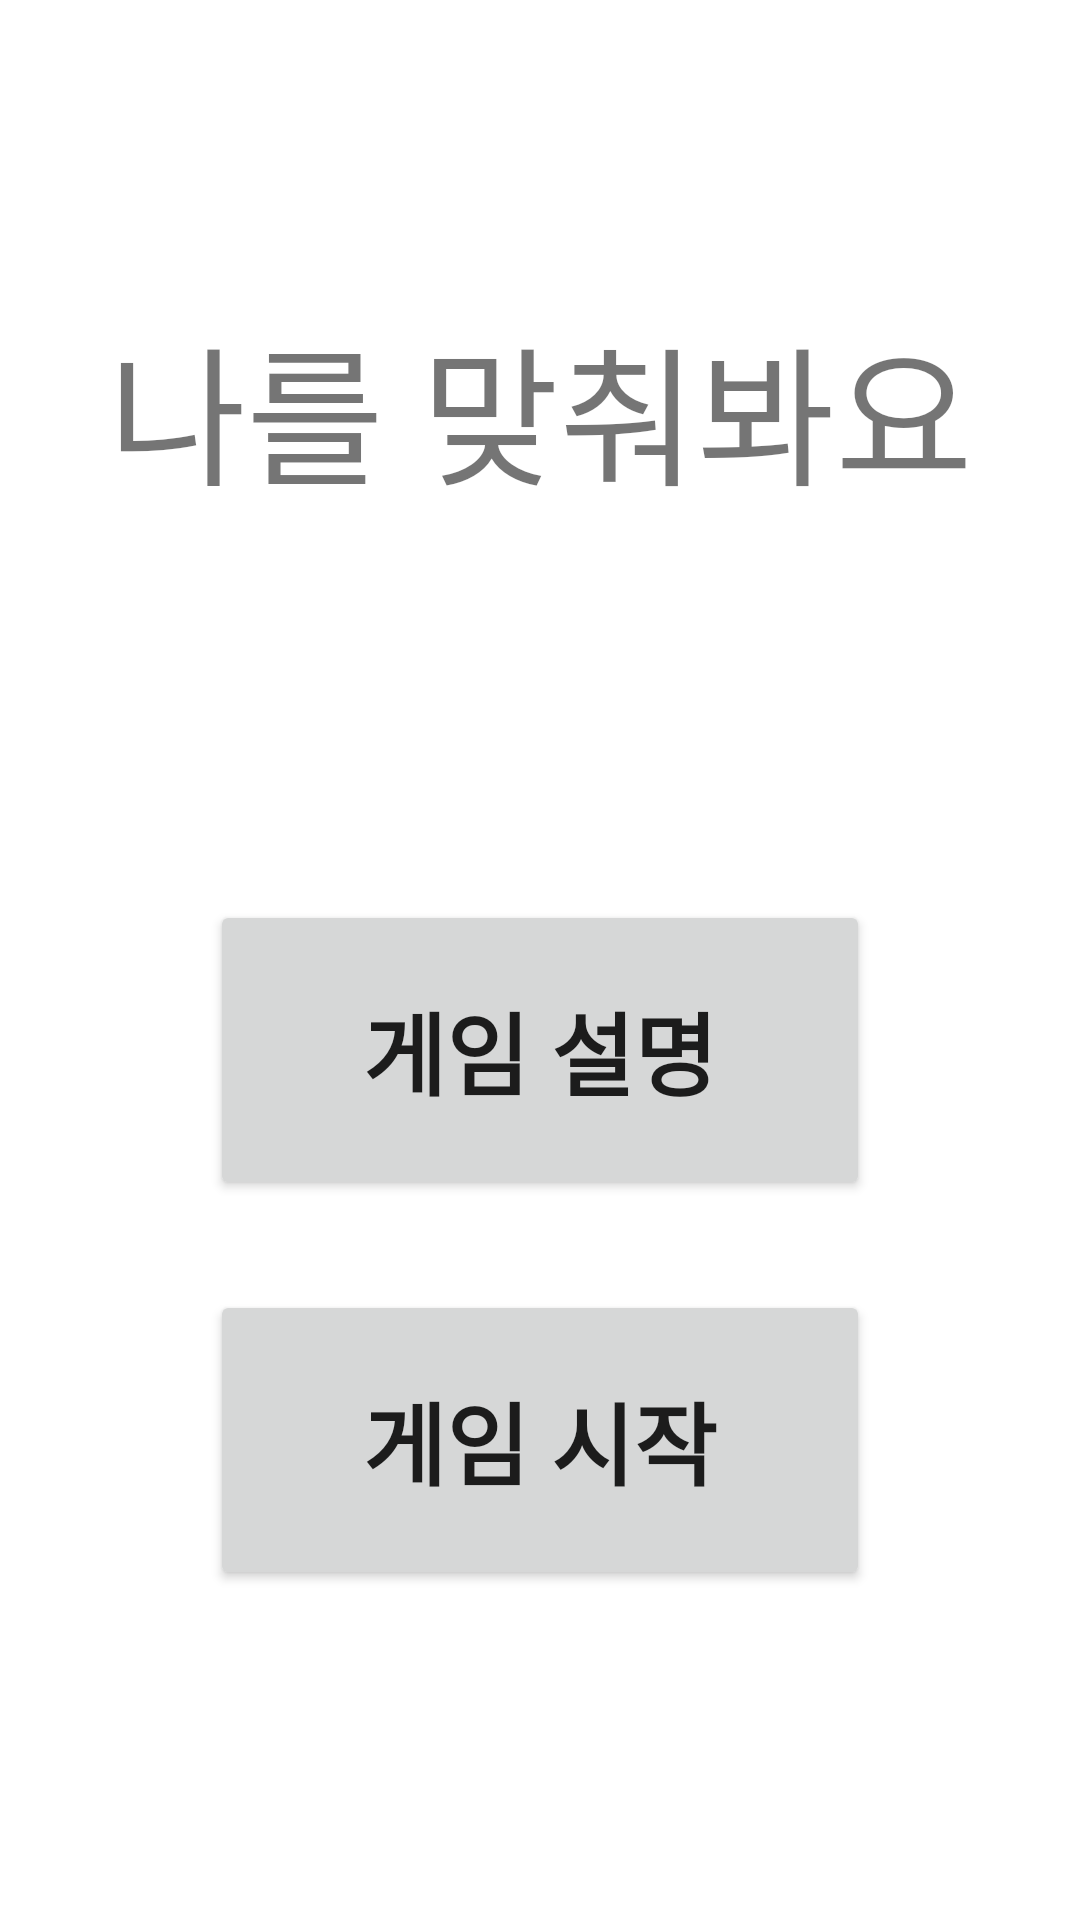

Android layout source for this screen:
<!-- AndroidManifest.xml: application theme AppTheme -->
<!-- res/layout/activity_voice_game.xml -->
<?xml version="1.0" encoding="utf-8"?>
<RelativeLayout
    android:layout_width="match_parent"
    android:layout_height="match_parent"
    android:layout_margin="16dp"
    xmlns:android="http://schemas.android.com/apk/res/android">
    <TextView android:id="@id/title"
        android:layout_width="300dp"
        android:layout_height="100dp"
        android:textSize="50sp"
        android:text="나를 맞춰봐요"
        android:layout_alignParentTop="true"
        android:layout_centerHorizontal="true"
        android:gravity="center_horizontal"
        android:layout_marginTop="100dp"
        />

    <Button android:id="@+id/game2guide_button"
        android:onClick="onClick"
        android:layout_width="220dp"
        android:layout_height="100dp"
        android:layout_alignParentTop="true"
        android:layout_centerHorizontal="true"
        android:text="게임 설명"
        android:textSize="30sp"
        android:textStyle="bold"
        android:layout_marginTop="300dp"
        />

    <Button android:id="@+id/game2start_button"
        android:onClick="onClick"
        android:layout_width="220dp"
        android:layout_height="100dp"
        android:text="게임 시작"
        android:textSize="30sp"
        android:textStyle="bold"
        android:layout_below="@id/game2guide_button"
        android:layout_centerHorizontal="true"
        android:layout_marginTop="30dp"
        />

</RelativeLayout>
<!-- resources referenced by this layout -->
<resources>
  <style name="AppTheme" parent="Theme.MaterialComponents.Light.DarkActionBar">
          
          <item name="colorPrimary">@color/colorPrimary</item>
          <item name="colorPrimaryDark">@color/colorPrimaryDark</item>
          <item name="colorAccent">@color/colorAccent</item>
  
          
          <item name="windowActionBar">false</item>
          <item name="windowNoTitle">true</item>
      </style>
  <color name="colorPrimary">#4c74ff</color>
  <color name="colorPrimaryDark">#030305</color>
  <color name="colorAccent">#95ACFD</color>
</resources>
